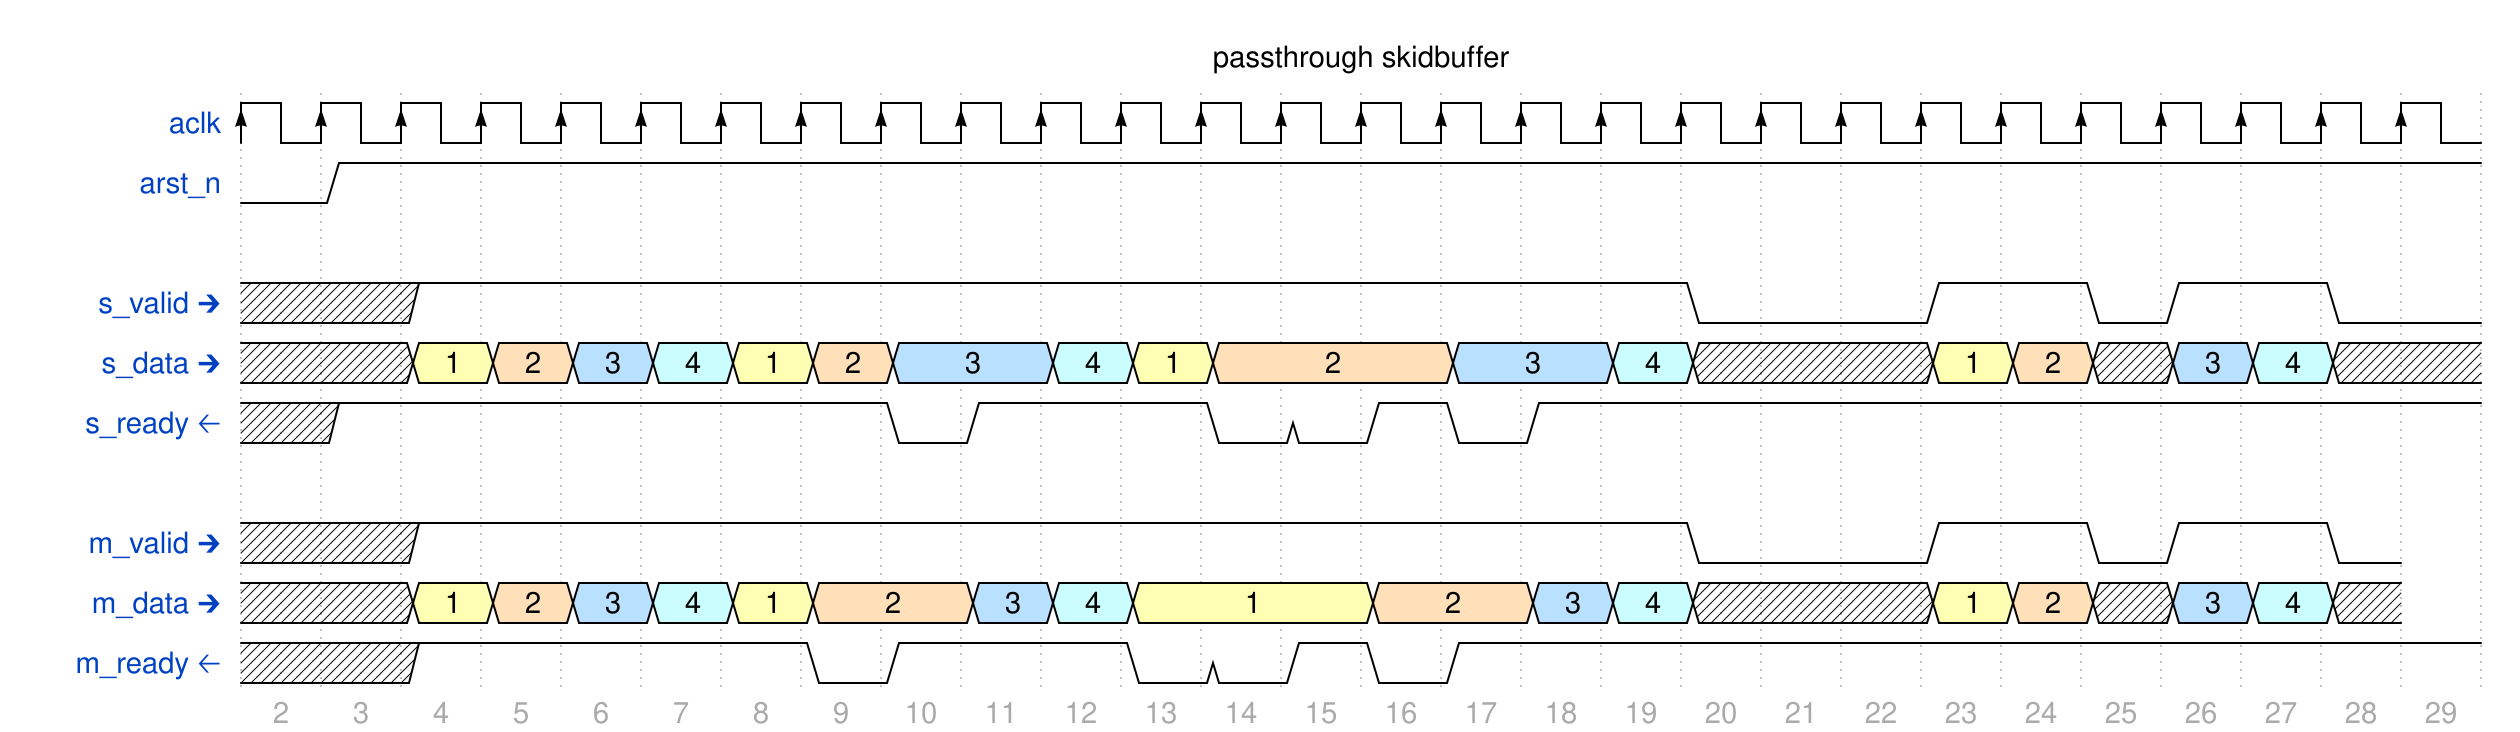

The timing diagram above was drawn with WaveDrom. Write its source.

{signal: [
  {name: 'aclk', wave: 'P...........................'},
  {name: 'arst_n', wave: '01..........................'},
  {},
  {name: 's_valid 🡲', wave:'x.1...............0..1.01.0.'},
  {name: 's_data 🡲', wave:'x.3456345.634..5.6x..34x56x.', data: [1,2,3,4,1,2,3,4,1,2,3,4,1,2,3,4,1,2,3,4]},
  {name: 's_ready 🡠', wave: 'x1......01..00101...........'},
  {},
  {name: 'm_valid 🡲', wave:'x.1...............0..1.01.0'},
  {name: 'm_data 🡲', wave:'x.345634.563..4.56x..34x56x', data: [1,2,3,4,1,2,3,4,1,2,3,4,1,2,3,4,1,2,3,4]},
  {name: 'm_ready 🡠', wave: 'x.1....01..00101............'},
  
],config: { hscale: 1 },
  head:{
   text:'passthrough skidbuffer',
 },
 foot:{
   tock:2
  }
}
